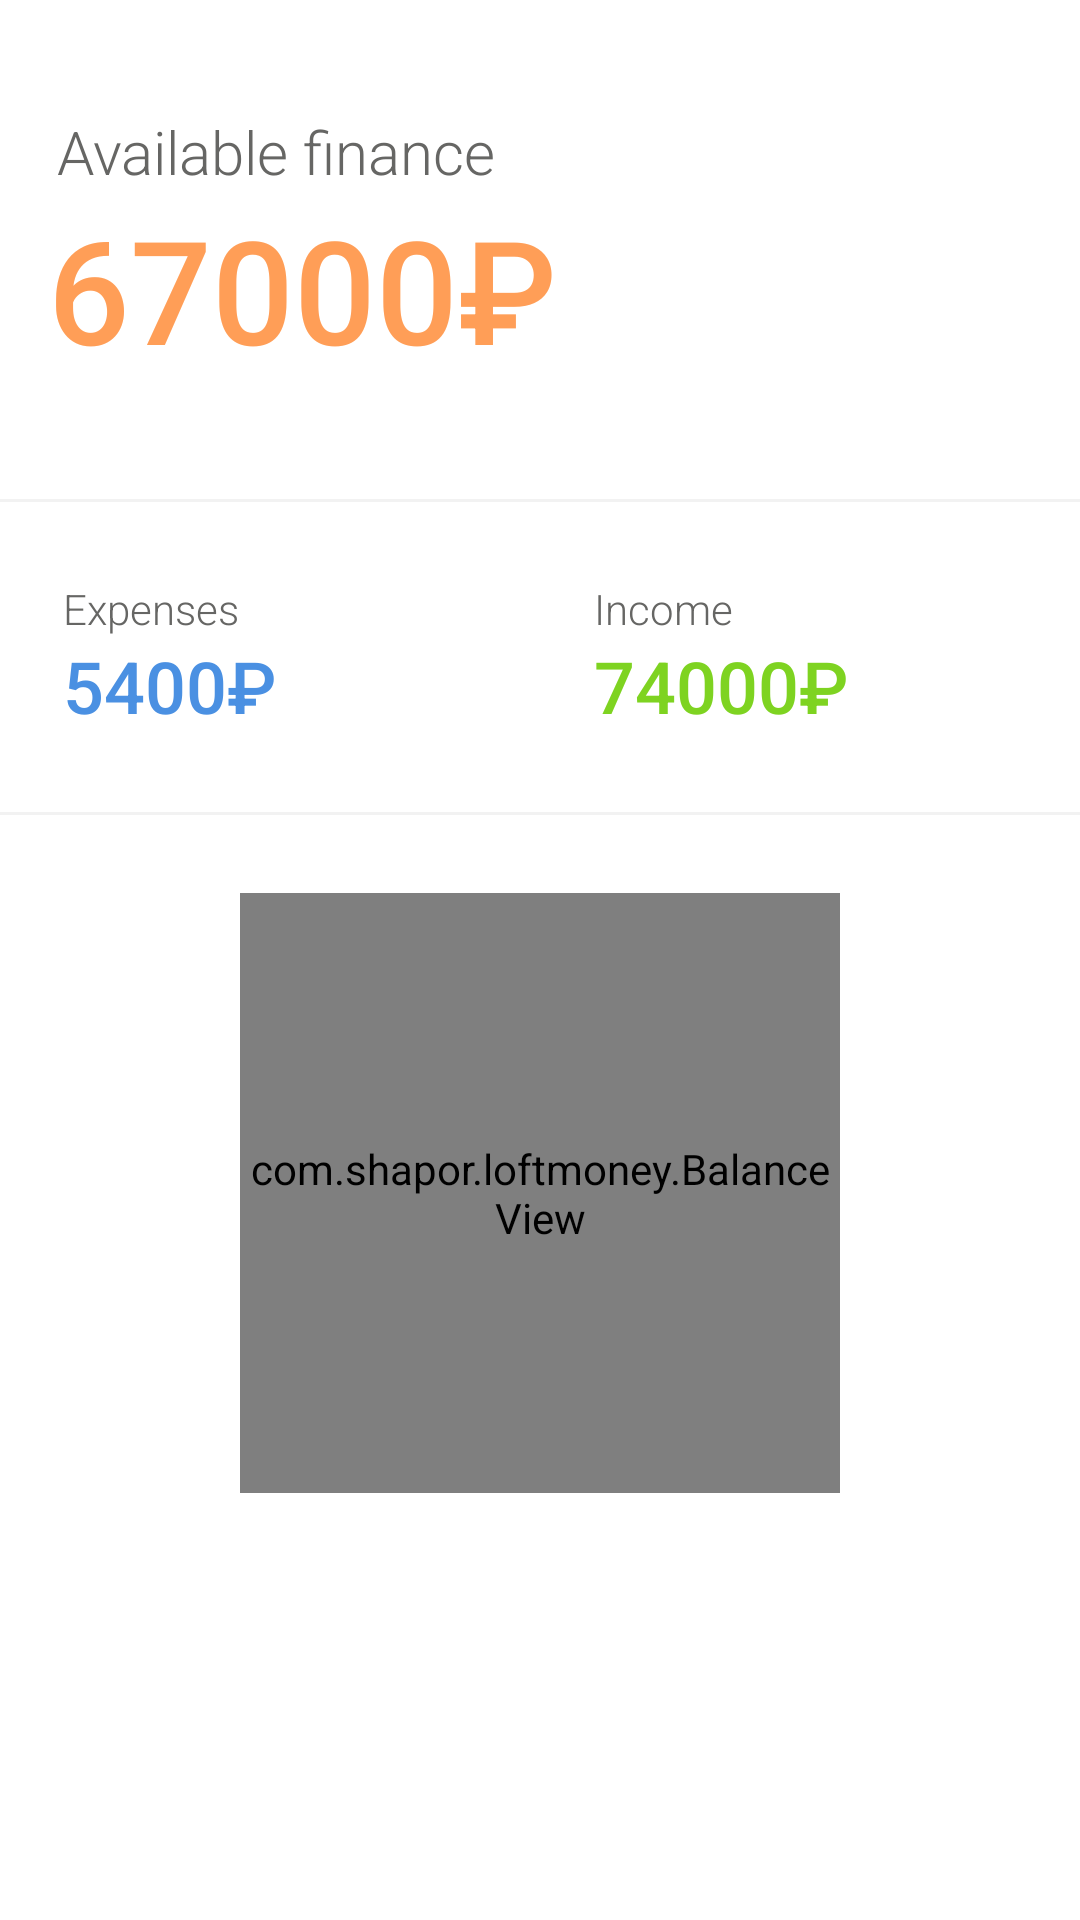

This screen was rendered from an Android layout file. Write that file and the resources it references.
<!-- AndroidManifest.xml: application theme AppTheme -->
<!-- res/layout/fragment_balance.xml -->
<?xml version="1.0" encoding="utf-8"?>
<androidx.constraintlayout.widget.ConstraintLayout xmlns:android="http://schemas.android.com/apk/res/android"
    android:layout_width="match_parent"
    android:layout_height="match_parent"
    android:background="@color/pr_white"
    xmlns:app="http://schemas.android.com/apk/res-auto">

    <androidx.core.widget.NestedScrollView
        android:layout_width="match_parent"
        android:layout_height="0dp"
        app:layout_constraintStart_toStartOf="parent"
        app:layout_constraintTop_toTopOf="parent"
        app:layout_constraintBottom_toBottomOf="parent"
        app:layout_constraintRight_toRightOf="parent"

        >

        <LinearLayout
            android:layout_width="match_parent"
            android:layout_height="wrap_content"
            android:orientation="vertical"

            >

            <TextView
                android:id="@+id/txtBalanceFinance"
                android:layout_width="wrap_content"
                android:layout_height="wrap_content"
                android:layout_marginStart="19dp"
                android:layout_marginTop="37dp"
                android:fontFamily="sans-serif-light"
                android:text="@string/balance_finance_title"
                android:textColor="@color/medium_gray"
                android:textSize="20sp"
                app:layout_constraintStart_toStartOf="parent"
                app:layout_constraintTop_toTopOf="parent" />

            <TextView
                android:id="@+id/txtBalanceFinanceValue"
                android:layout_width="wrap_content"
                android:layout_height="wrap_content"
                android:layout_marginStart="16dp"
                android:fontFamily="sans-serif-medium"
                android:text="67000₽"
                android:textColor="@color/pale_orange"
                android:textSize="48sp"
                app:layout_constraintStart_toStartOf="@+id/txtBalanceFinance"
                app:layout_constraintTop_toBottomOf="@+id/txtBalanceFinance" />

            <View
                android:id="@+id/dividerFinance"
                android:layout_width="match_parent"
                android:layout_height="1dp"
                android:layout_marginTop="38dp"
                android:background="@color/dividerColor"
                app:layout_constraintTop_toBottomOf="@+id/txtBalanceFinanceValue" />


            <LinearLayout
                android:layout_width="match_parent"
                android:layout_height="wrap_content"
                android:layout_marginStart="6dp"
                android:orientation="horizontal"
                android:baselineAligned="false">

                <LinearLayout
                    android:id="@+id/llCosts"
                    android:layout_width="0dp"
                    android:layout_height="wrap_content"
                    android:layout_weight="1"
                    android:orientation="vertical"
                    android:paddingStart="15dp"
                    android:paddingTop="26dp"
                    android:paddingEnd="15dp"
                    android:paddingBottom="26dp"
                    app:layout_constraintEnd_toStartOf="@+id/llIncomes"
                    app:layout_constraintStart_toStartOf="parent"
                    app:layout_constraintTop_toBottomOf="@+id/dividerFinance">

                    <TextView
                        android:id="@+id/txtBalanceCosts"
                        android:layout_width="wrap_content"
                        android:layout_height="wrap_content"
                        android:fontFamily="sans-serif-light"
                        android:text="@string/expenses"
                        android:textColor="@color/medium_gray"
                        android:textSize="14sp" />

                    <TextView
                        android:id="@+id/expenseValue"
                        android:layout_width="wrap_content"
                        android:layout_height="wrap_content"
                        android:fontFamily="sans-serif-medium"
                        android:text="5400₽"
                        android:textColor="@color/expenseColor"
                        android:textSize="24sp" />

                </LinearLayout>

                <LinearLayout
                    android:id="@+id/llIncomes"
                    android:layout_width="0dp"
                    android:layout_height="wrap_content"
                    android:layout_weight="1"
                    android:orientation="vertical"
                    android:paddingStart="15dp"
                    android:paddingTop="26dp"
                    android:paddingEnd="15dp"
                    android:paddingBottom="26dp"
                    app:layout_constraintEnd_toEndOf="parent"
                    app:layout_constraintStart_toEndOf="@+id/llCosts"
                    app:layout_constraintTop_toBottomOf="@id/dividerFinance">

                    <TextView
                        android:id="@+id/txtBalanceIncome"
                        android:layout_width="wrap_content"
                        android:layout_height="wrap_content"
                        android:fontFamily="sans-serif-light"
                        android:text="@string/income"
                        android:textColor="@color/medium_gray"
                        android:textSize="14sp" />

                    <TextView
                        android:id="@+id/incomeValue"
                        android:layout_width="wrap_content"
                        android:layout_height="wrap_content"
                        android:fontFamily="sans-serif-medium"
                        android:text="74000₽"
                        android:textColor="@color/incomeColor"
                        android:textSize="24sp" />

                </LinearLayout>
            </LinearLayout>



            <View
                android:id="@+id/dividerData"
                android:layout_width="match_parent"
                android:layout_height="1dp"
                android:background="@color/dividerColor"
                app:layout_constraintTop_toBottomOf="@+id/llIncomes" />


            <com.shapor.loftmoney.BalanceView
                android:id="@+id/balanceView"
                android:layout_width="200dp"
                android:layout_height="200dp"
                android:layout_marginTop="26dp"
                android:layout_marginBottom="26dp"
                android:layout_gravity="center"
                app:layout_constraintEnd_toEndOf="parent"
                app:layout_constraintStart_toStartOf="parent"
                app:layout_constraintTop_toBottomOf="@+id/dividerData" />

        </LinearLayout>

    </androidx.core.widget.NestedScrollView>
















</androidx.constraintlayout.widget.ConstraintLayout>
<!-- resources referenced by this layout -->
<resources>
  <color name="dividerColor">#F2F2F2</color>
  <color name="expenseColor">#4A90E2</color>
  <color name="incomeColor">#7ED321</color>
  <color name="medium_gray">#666664</color>
  <color name="pale_orange">#ff9e57</color>
  <color name="pr_white">#ffffff</color>
  <string name="balance_finance_title">Available finance</string>
  <string name="expenses">Expenses</string>
  <string name="income">Income</string>
  <style name="AppTheme" parent="Theme.AppCompat.NoActionBar">
          
          <item name="colorPrimary">@color/colorPrimary</item>
          <item name="colorPrimaryDark">@color/blue_md400</item>
          <item name="colorAccent">@color/colorAccent</item>
          <item name="windowActionModeOverlay">true</item>
          <item name="actionModeBackground">@color/dark_gray_blue</item>
          <item name="android:textColor">@color/medium_gray</item>
      </style>
  <color name="colorPrimary">#6200EE</color>
  <color name="blue_md400">#3D5AFE</color>
  <color name="colorAccent">#03DAC5</color>
  <color name="dark_gray_blue">#333f56</color>
</resources>
